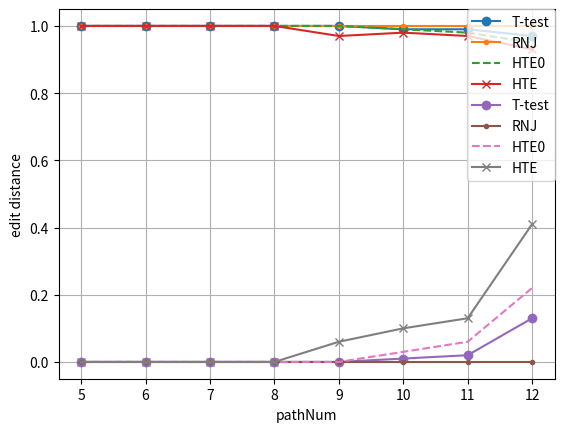

Recreate this plot in Python.
import matplotlib.pyplot as plt


def getResult():

    pathNum = list(range(5, 13))
    T_test_PC = [1.0,1.0,1.0,1.0,1.0,0.99,0.99,0.97]
    T_test_ED = [0,0,0,0,0,0.01,0.02,0.13]
    NJ_PC = [1,1,1,1,1,1,1,1]
    NJ_ED = [0,0,0,0,0,0,0,0]
    HTE0_PC = [1.0,1.0,1.0,1.0,1.0,0.99,0.98,0.95]
    HTE0_ED = [0,0,0,0,0,0.03,0.06,0.22]
    HTE_PC = [1.0,1.0,1.0,1.0,0.97,0.98,0.97,0.93]
    HTE_ED = [0,0,0,0,0.06,0.1,0.13,0.41]
    fig1 = plt.subplot()
    plt.xlabel('pathNum')
    plt.ylabel('pc')

    plt.plot(pathNum, T_test_PC, 'o-', label='T-test')
    plt.plot(pathNum, NJ_PC, '.-', label='RNJ')
    plt.plot(pathNum, HTE0_PC, '--', label='HTE0')
    plt.plot(pathNum, HTE_PC, 'x-',label = 'HTE')
    plt.grid(True)
    plt.legend(bbox_to_anchor=(1.0, 1), loc=1, borderaxespad=0.)
    plt.show()

    fig2 = plt.subplot()
    plt.xlabel('pathNum')
    plt.ylabel('edit distance')

    plt.plot(pathNum, T_test_ED, 'o-', label='T-test')
    plt.plot(pathNum, NJ_ED, '.-', label='RNJ')
    plt.plot(pathNum, HTE0_ED, '--', label='HTE0')
    plt.plot(pathNum, HTE_ED, 'x-',label = 'HTE')
    plt.grid(True)
    plt.legend(bbox_to_anchor=(1.0, 1), loc=1, borderaxespad=0.)
    plt.show()

if __name__ == "__main__":
    getResult()
